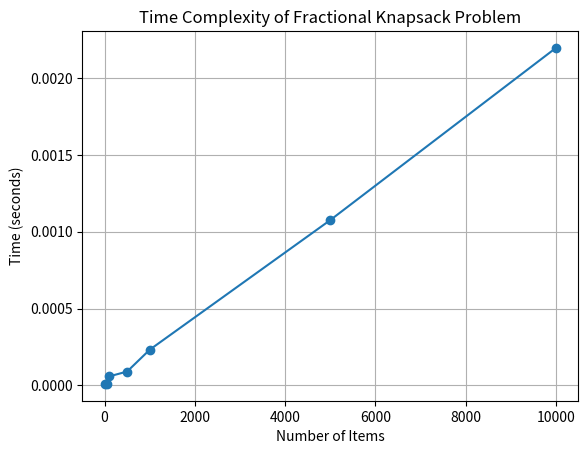

Here is the Python script that generated this plot:
import time
import random
import matplotlib.pyplot as p

def fractional_knapsack(capacity, items):
    items.sort(key=lambda x: x[0] / x[1], reverse=True)
    total_value = 0
    for value, weight in items:
        if capacity >= weight:
            capacity -= weight
            total_value += value
        else:
            total_value += value * (capacity / weight)
            break
    return total_value

def generate_items(n):
    return [(random.randint(10, 100), random.randint(1, 50)) for _ in range(n)]

def measure_time(n):
    items = generate_items(n)
    capacity = random.randint(50, 500)
    start_time = time.time()
    fractional_knapsack(capacity, items)
    return time.time() - start_time

def plot_time_complexity():
    input_sizes = [10, 50, 100, 500, 1000, 5000, 10000]
    times = [measure_time(n) for n in input_sizes]
    p.plot(input_sizes, times, marker='o', linestyle='-')
    p.xlabel("Number of Items")
    p.ylabel("Time (seconds)")
    p.title("Time Complexity of Fractional Knapsack Problem")
    p.grid(True)
    p.show()
    
plot_time_complexity()